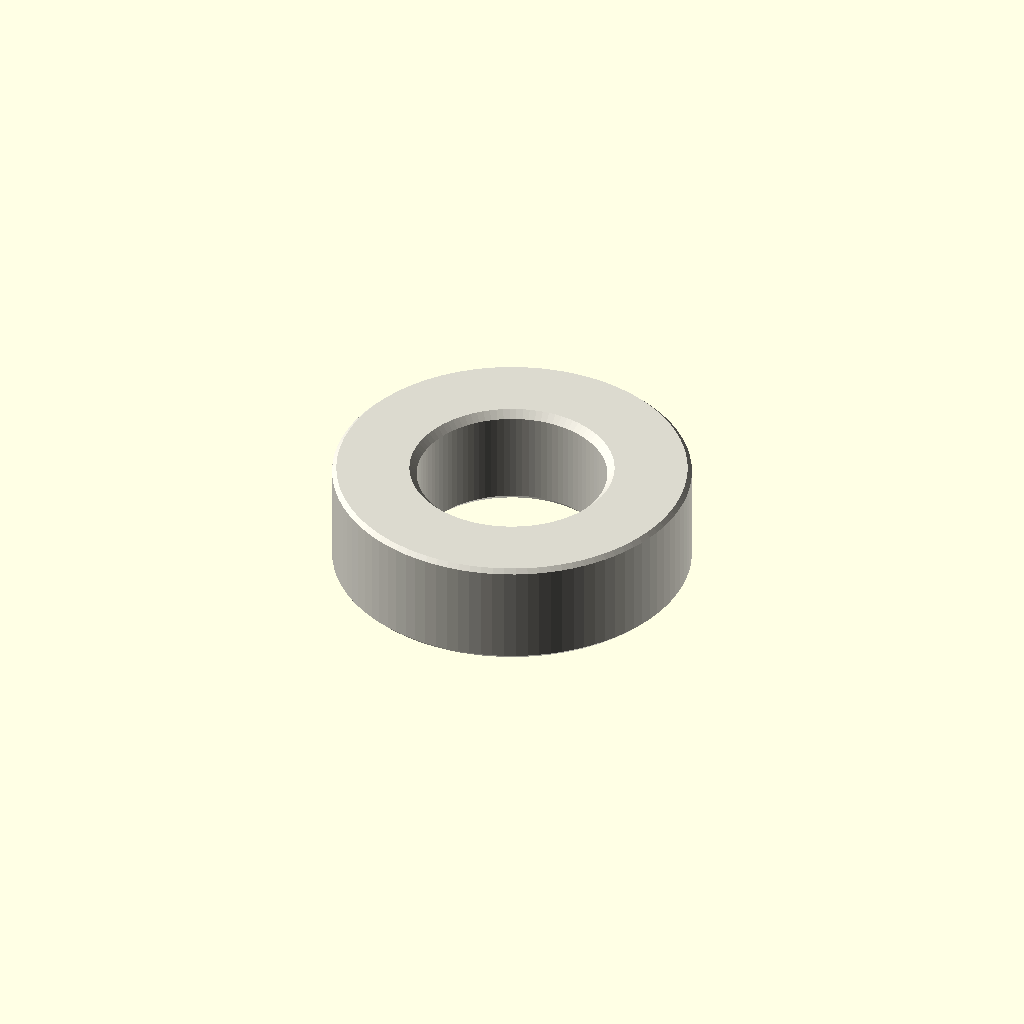
Cell 1: rendered with the file's own defaults.
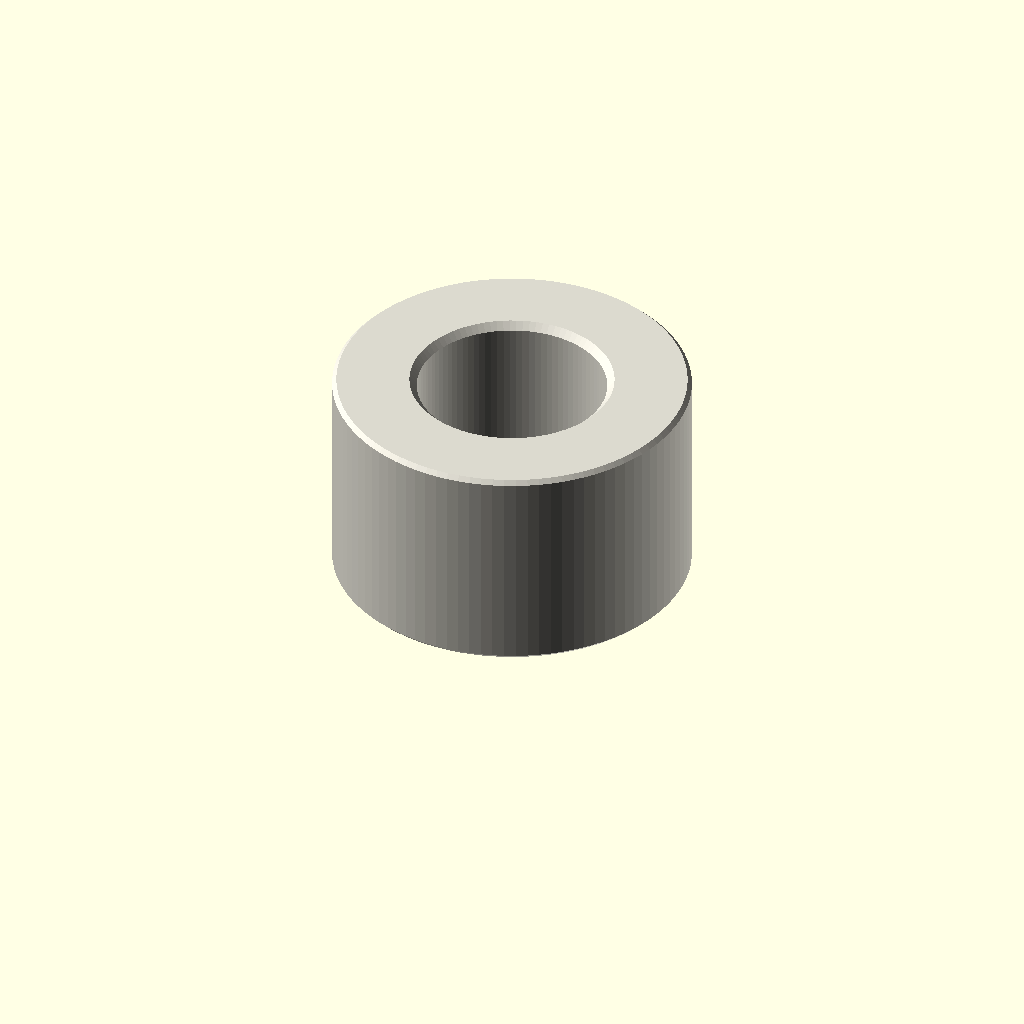
Cell 2 — depth_mm set to 6, the other parameters unchanged.
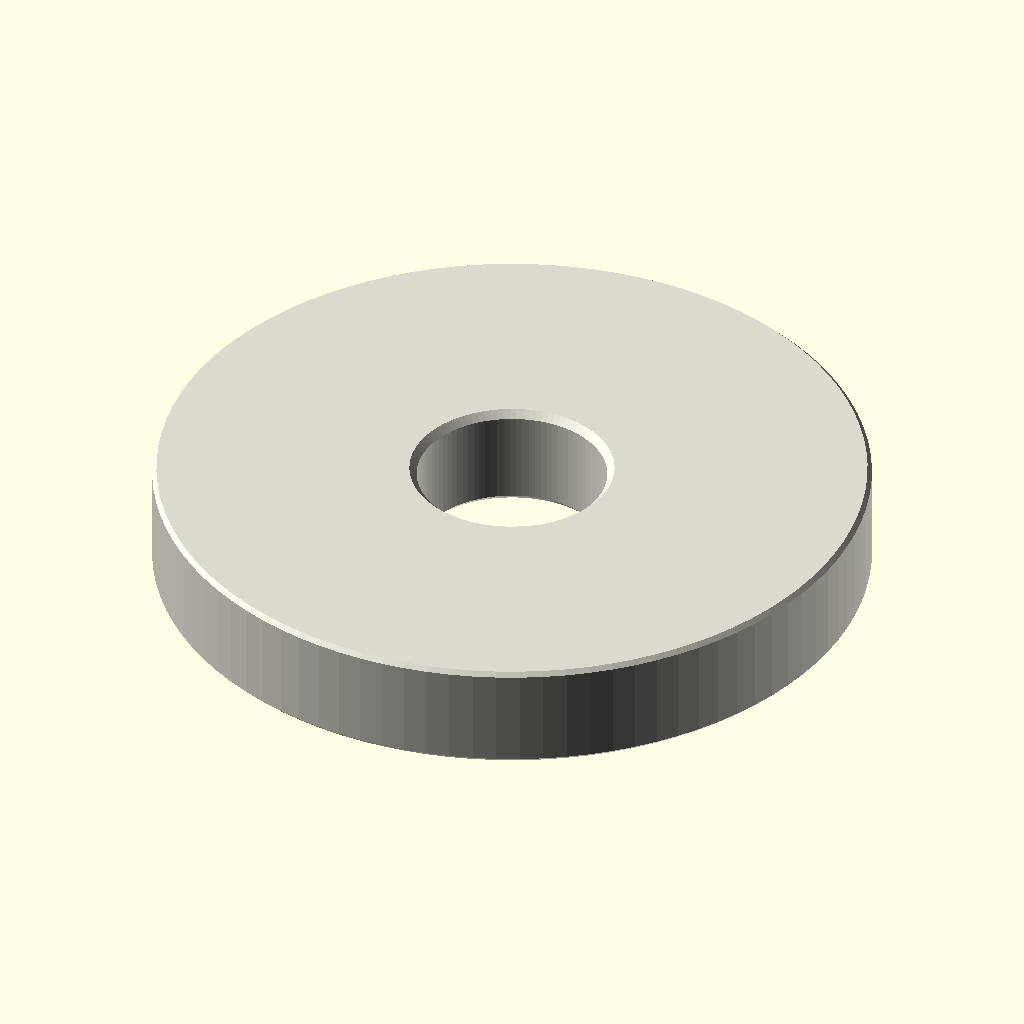
Cell 3: outer_diameter_mm = 20 (everything else at default).
One fixed orthographic camera (rotation 55°, 0°, 25°; colour scheme Cornfield) for every cell.
Source of the model, parts/hardware_spacer_m5_nylon_white_10_mm_outer_diameter_3_mm_depth/scad/working.scad:
// OOMP generic catalogue model; units: mm.
// Stud length is additional to body depth. Tapping depths are model assumptions.
variant = "full"; // [full, display]
family = "spacer";
connection_type = "plain";
depth_mm = 3;
stud_length_mm = 0;
tapped_depth_mm = 0;
bore_mm = 5.3;
outer_diameter_mm = 10;
across_flats_mm = 6;
thread_nominal_diameter_mm = 3;
thread_pitch_mm = 0.5;
edge_chamfer_mm = 0.12;
mouth_chamfer_mm = 0.2;
angular_segments = 96;
samples_per_pitch = 16;

// Boundary travels up the outside, then down any tapped/plain bore.
// Equal-height rings at shoulders form the annular shoulder faces.
n = angular_segments;
threaded = family == "standoff";
has_stud = connection_type == "stud_to_tapped" || connection_type == "stud_to_stud";
two_studs = connection_type == "stud_to_stud";
through = !threaded || connection_type == "tapped_to_tapped";
pitch = thread_pitch_mm;
diameter = threaded ? thread_nominal_diameter_mm : bore_mm;
minor = diameter - 5*sqrt(3)*pitch/8;
transition = mouth_chamfer_mm + (threaded ? 5*sqrt(3)*pitch/16 : 0);
tip_chamfer = mouth_chamfer_mm + 17*sqrt(3)*pitch/48;
function sorted(v) = len(v)<=1 ? v : let(p=v[0])
    concat(sorted([for(x=v) if(x<p-1e-8) x]), [p], sorted([for(x=v) if(x>p+1e-8) x]));
function reverse(v) = [for(i=[len(v)-1:-1:0]) v[i]];
function theta(i) = i*360/n;
function fract(x) = x-floor(x);
function phase_distance(i,z) = abs(fract(z/pitch-theta(i)/360+0.5)-0.5);
function thread_r(i,z) = minor/2 + min(5*sqrt(3)*pitch/16,
    max(0,(phase_distance(i,z)-0.125)*pitch*sqrt(3)));
function stud_r(i,z,tip) = min(diameter/2 - (variant=="full" ?
    min(17*sqrt(3)*pitch/48,max(0,(phase_distance(i,z)-0.0625)*pitch*sqrt(3))) : 0),
    diameter/2-tip_chamfer+abs(z-tip));
function body_r(i,z) = (threaded ? across_flats_mm/2/cos(theta(i)%60-30) : outer_diameter_mm/2)
    - max(0,edge_chamfer_mm-min(z,depth_mm-z));
function bore_r(i,z) = max(threaded ? (variant=="full" ? thread_r(i,z) : minor/2) : diameter/2,
    diameter/2+mouth_chamfer_mm-(through ? min(z,depth_mm-z) : depth_mm-z));
function stud_z(a,b,tip) = let(count=variant=="full" ? ceil(stud_length_mm/pitch*samples_per_pitch) : 1)
    sorted(concat([for(i=[0:count]) a+(b-a)*i/count], [tip==a ? tip+tip_chamfer : tip-tip_chamfer]));
body_z = sorted([0,edge_chamfer_mm,depth_mm-edge_chamfer_mm,depth_mm]);
low = through ? 0 : depth_mm-tapped_depth_mm;
count = threaded && variant=="full" ? ceil((depth_mm-low)/pitch*samples_per_pitch) : 1;
bore_z = two_studs ? [] : reverse(sorted(concat(
    [for(i=[0:count]) low+(depth_mm-low)*i/count],
    [depth_mm-mouth_chamfer_mm,depth_mm-transition],
    through ? [mouth_chamfer_mm,transition] : [])));
// Ring descriptors: [height, kind, tip]. Kind: 0 body, 1 stud, 2 bore.
rings = concat(
    has_stud ? [for(z=stud_z(-stud_length_mm,0,-stud_length_mm)) [z,1,-stud_length_mm]] : [],
    [for(z=body_z) [z,0,0]],
    two_studs ? [for(z=stud_z(depth_mm,depth_mm+stud_length_mm,depth_mm+stud_length_mm)) [z,1,depth_mm+stud_length_mm]] : [],
    [for(z=bore_z) [z,2,0]]);
function radius(i,ring) = ring[1]==0 ? body_r(i,ring[0]) :
    ring[1]==1 ? stud_r(i,ring[0],ring[2]) : bore_r(i,ring[0]);
points = concat([for(ring=rings) for(i=[0:n-1])
    [radius(i,ring)*cos(theta(i)),radius(i,ring)*sin(theta(i)),ring[0]]],
    through ? [] : [[0,0,rings[0][0]],[0,0,rings[len(rings)-1][0]]]);
center = len(rings)*n;
last = (len(rings)-1)*n;
// OpenSCAD winding is opposite to STL winding.
faces = concat(
    [for(j=[0:len(rings)-(through ? 1 : 2)]) for(i=[0:n-1]) each
        let(a=j*n+i,b=j*n+(i+1)%n,c=((j+1)%len(rings))*n+(i+1)%n,d=((j+1)%len(rings))*n+i)
        [[a,c,b],[a,d,c]]],
    through ? [] : [for(i=[0:n-1]) each let(k=(i+1)%n)
        [[center,i,k],[center+1,last+k,last+i]]]);
assert(family=="spacer" || family=="standoff");
assert(!threaded || connection_type=="tapped_to_tapped" || has_stud);
assert(depth_mm>0 && diameter>0 && pitch>0);
assert(variant=="full" || variant=="display");
assert(n>=24 && n%12==0 && samples_per_pitch>=8);
assert(mouth_chamfer_mm>0 && mouth_chamfer_mm<depth_mm/2);
assert(edge_chamfer_mm>=0 && edge_chamfer_mm<depth_mm/2);
assert(diameter+4*max(mouth_chamfer_mm,edge_chamfer_mm) < (threaded ? across_flats_mm : outer_diameter_mm));
assert(!has_stud || stud_length_mm>2*mouth_chamfer_mm);
assert(!through || !threaded || 2*transition<depth_mm);
assert(connection_type!="stud_to_tapped" || (tapped_depth_mm>transition && tapped_depth_mm<depth_mm));
color([0.86,0.85,0.81]) polyhedron(points=points,faces=faces,convexity=20);
Customizer parameters (derived from the source; name, type, default, range or options):
variant: string, default "full", options "full", "display"
family: string, default "spacer"
connection_type: string, default "plain"
depth_mm: number, default 3
stud_length_mm: number, default 0
tapped_depth_mm: number, default 0
bore_mm: number, default 5.3
outer_diameter_mm: number, default 10
across_flats_mm: number, default 6
thread_nominal_diameter_mm: number, default 3
thread_pitch_mm: number, default 0.5
edge_chamfer_mm: number, default 0.12
mouth_chamfer_mm: number, default 0.2
angular_segments: number, default 96
samples_per_pitch: number, default 16
